Run: headless pygame with SDL's dummy video driver; simulated clock (each Clock.tick advances the game by its frame time, no real sleeping); random seed 0; keys injected as events and as key.get_pressed() state; no mouse input.
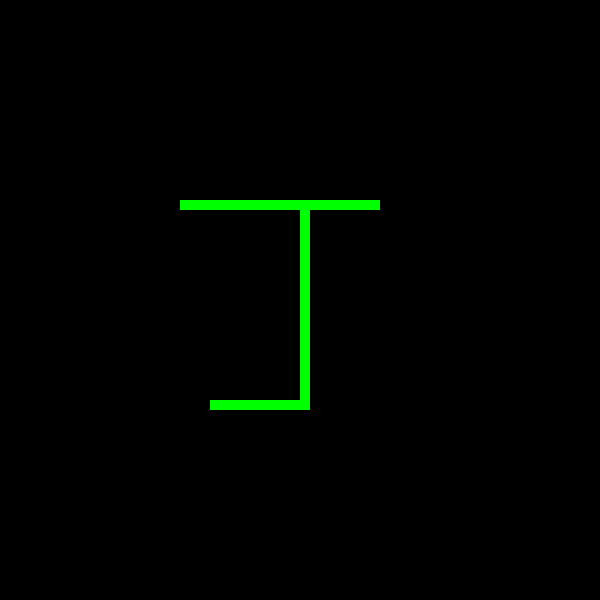
Frame 1 of 4 · flips 1–60 · no input
Frame 2 of 4 · flips 61–180 · tapped SPACE, RETURN · held RIGHT (→), D · screen unchanged from frame 1, image omitted
Frame 3 of 4 · flips 181–300 · held DOWN (↓), S · screen unchanged from frame 2, image omitted
Frame 4 of 4 · flips 301–420 · held LEFT (←), A, UP (↑), W · screen unchanged from frame 3, image omitted

The pygame program that drew these frames:

import pygame

pygame.init()

display = pygame.display.set_mode((600,600))
pygame.display.set_caption("Initials")

gameloop = True

line1 = pygame.draw.rect(display, "lime", (180, 200, 200, 10))
line2 = pygame.draw.rect(display, "lime", (300, 200, 10, 200))
line3 = pygame.draw.rect(display, "lime", (210, 400, 100, 10))

while gameloop:
    for event in pygame.event.get():
        if event.type == pygame.QUIT:
            gameloop = False

    
    display.fill("black")
    line1 = pygame.draw.rect(display, "lime", (180, 200, 200, 10))
    line2 = pygame.draw.rect(display, "lime", (300, 200, 10, 200))
    line3 = pygame.draw.rect(display, "lime", (210, 400, 100, 10))
    pygame.display.flip()

pygame.quit()
